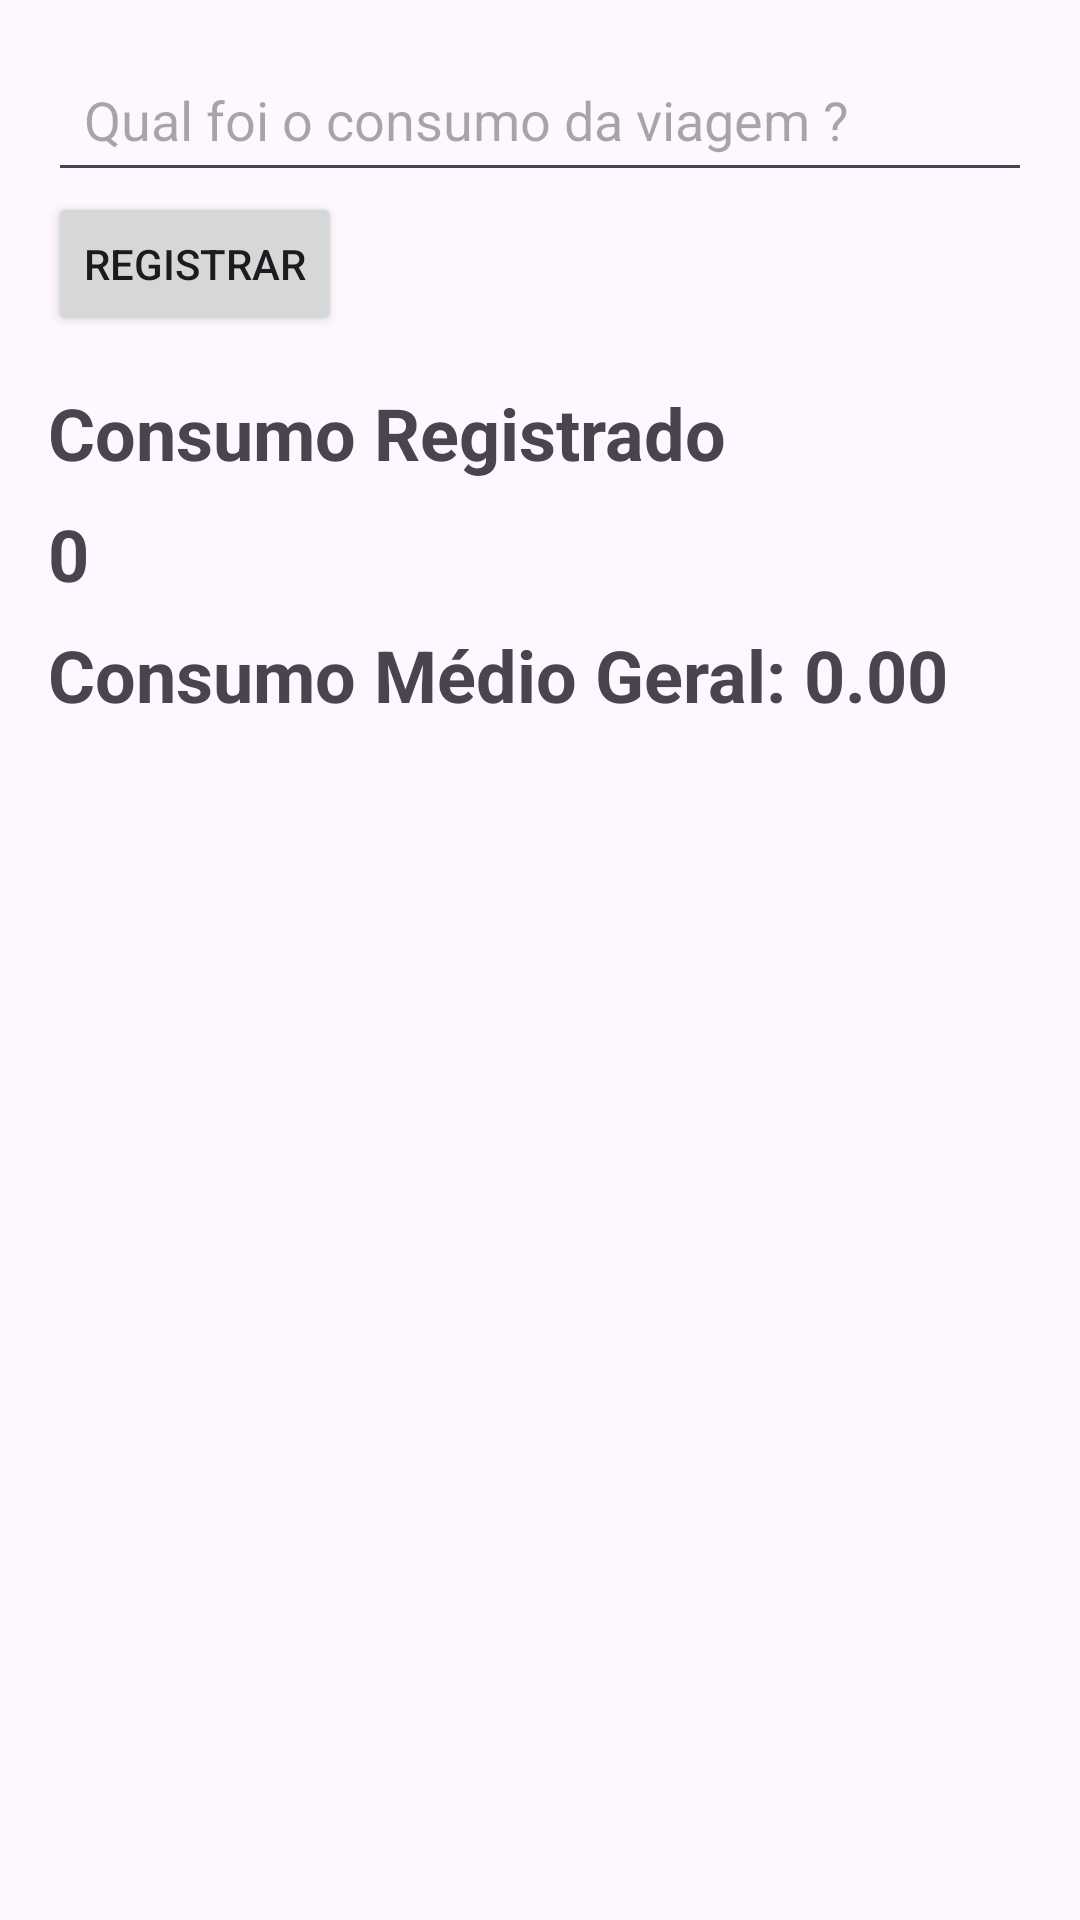

Android layout source for this screen:
<!-- AndroidManifest.xml: application theme Theme.Operacao_calculada -->
<!-- res/layout/fragment_consumo_medio.xml -->
<?xml version="1.0" encoding="utf-8"?>
<ScrollView

    xmlns:android="http://schemas.android.com/apk/res/android"
    xmlns:tools="http://schemas.android.com/tools"
    android:layout_width="match_parent"
    android:layout_height="match_parent"
    tools:context=".view.matematica.Consumo_Medio_Fragmento">

    <LinearLayout
        android:layout_width="match_parent"
        android:layout_height="wrap_content"
        android:orientation="vertical"
        android:padding="16dp"
        >

        <EditText
            android:id="@+id/input_consumo"
            android:layout_width="match_parent"
            android:layout_height="48dp"
            android:minHeight="48dp"
            android:hint="Qual foi o consumo da viagem ?"
            android:inputType="numberDecimal"
            android:padding="12dp"
            />

        <Button
            android:id="@+id/button_registrar"
            android:layout_width="wrap_content"
            android:layout_height="wrap_content"
            android:text="Registrar"/>

        <TextView
            android:id="@+id/text_consumo_registrado"
            android:layout_width="wrap_content"
            android:layout_height="wrap_content"
            android:textSize="24sp"
            android:textStyle="bold"
            android:layout_marginTop="16dp"
            android:text="Consumo Registrado"
            />

        <TextView
            android:id="@+id/text_total_registros"
            android:layout_width="wrap_content"
            android:layout_height="wrap_content"
            android:layout_marginTop="8dp"
            android:textSize="24sp"
            android:textStyle="bold"
            android:text="0"
            />

        <TextView
            android:id="@+id/text_media_geral"
            android:layout_width="wrap_content"
            android:layout_height="wrap_content"
            android:layout_marginTop="8dp"
            android:textSize="24sp"
            android:textStyle="bold"
            android:text="Consumo Médio Geral: 0.00"
            />

        <ListView
            android:id="@+id/list_registros"
            android:layout_width="match_parent"
            android:layout_height="200dp"
            android:textSize="20sp"
            android:textStyle="bold"
            android:layout_marginTop="15dp"/>

    </LinearLayout>

</ScrollView>
<!-- resources referenced by this layout -->
<resources>
  <style name="Theme.Operacao_calculada" parent="Base.Theme.Operacao_calculada" />
  <style name="Base.Theme.Operacao_calculada" parent="Theme.Material3.DayNight.NoActionBar">
          
          
      </style>
</resources>
